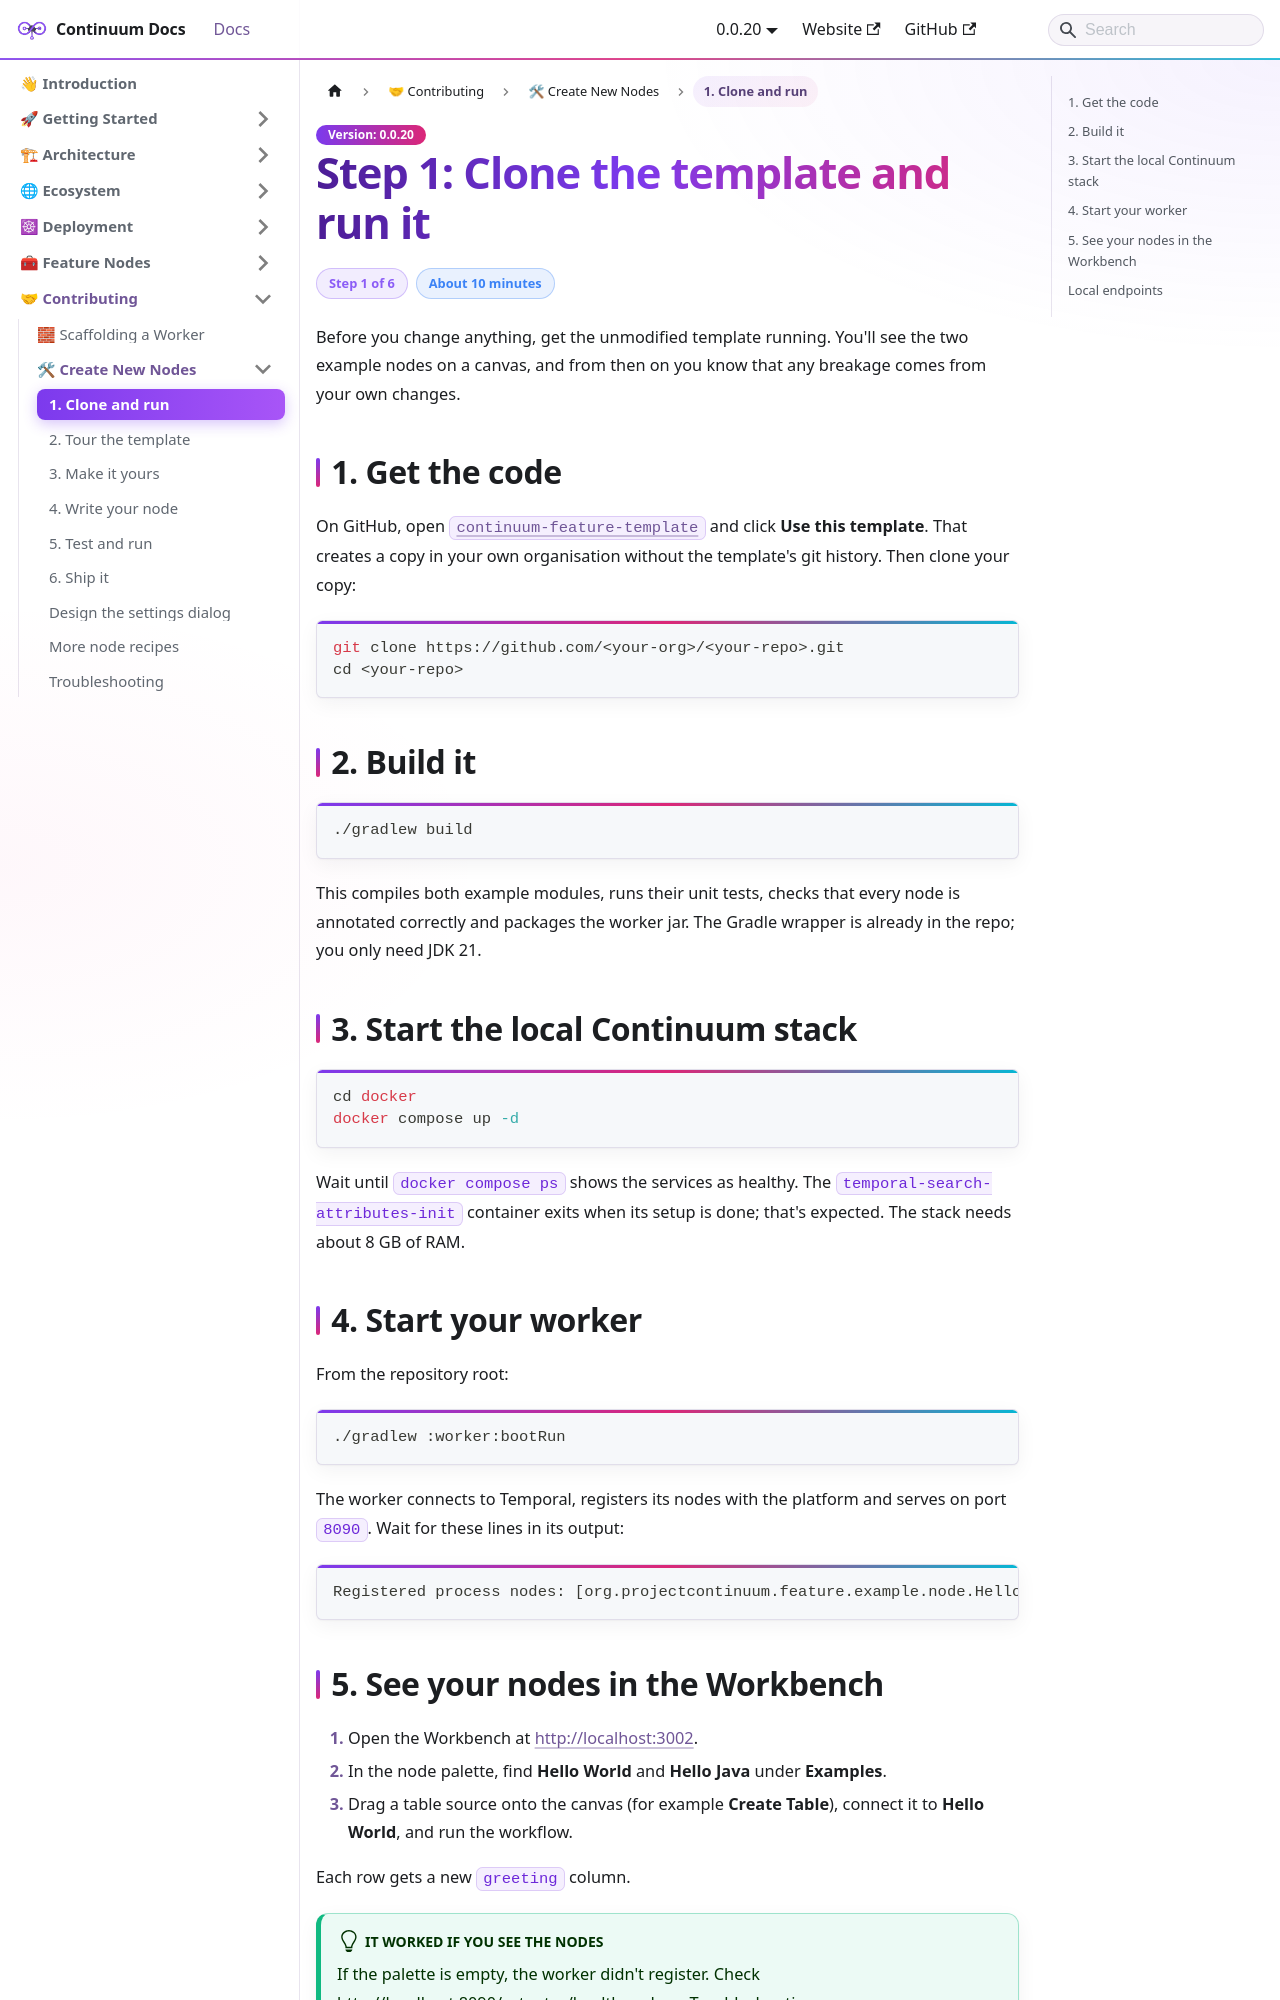

repository: projectcontinuum-org/continuum-docs · page: docs/contributing/create-new-nodes/step-1-clone-and-run/index.html · generator: docusaurus

---
sidebar_position: 2
sidebar_label: "1. Clone and run"
title: "Step 1: Clone the template and run it"
---

# Step 1: Clone the template and run it

<Badges>
  <Badge color="purple">Step 1 of 6</Badge>
  <Badge color="blue">About 10 minutes</Badge>
</Badges>

Before you change anything, get the unmodified template running. You'll see the two example nodes on a canvas, and from then on you know that any breakage comes from your own changes.

## 1. Get the code

On GitHub, open [`continuum-feature-template`](https://github.com/projectcontinuum-org/continuum-feature-template) and click **Use this template**. That creates a copy in your own organisation without the template's git history. Then clone your copy:

```bash
git clone https://github.com/<your-org>/<your-repo>.git
cd <your-repo>
```

## 2. Build it

```bash
./gradlew build
```

This compiles both example modules, runs their unit tests, checks that every node is annotated correctly and packages the worker jar. The Gradle wrapper is already in the repo; you only need JDK 21.

## 3. Start the local Continuum stack

```bash
cd docker
docker compose up -d
```

Wait until `docker compose ps` shows the services as healthy. The `temporal-search-attributes-init` container exits when its setup is done; that's expected. The stack needs about 8 GB of RAM.

## 4. Start your worker

From the repository root:

```bash
./gradlew :worker:bootRun
```

The worker connects to Temporal, registers its nodes with the platform and serves on port `8090`. Wait for these lines in its output:

```text
Registered process nodes: [org.projectcontinuum.feature.example.node.HelloWorldNodeModel, org.projectcontinuum.feature.example.java.node.HelloJavaNodeModel]
```
